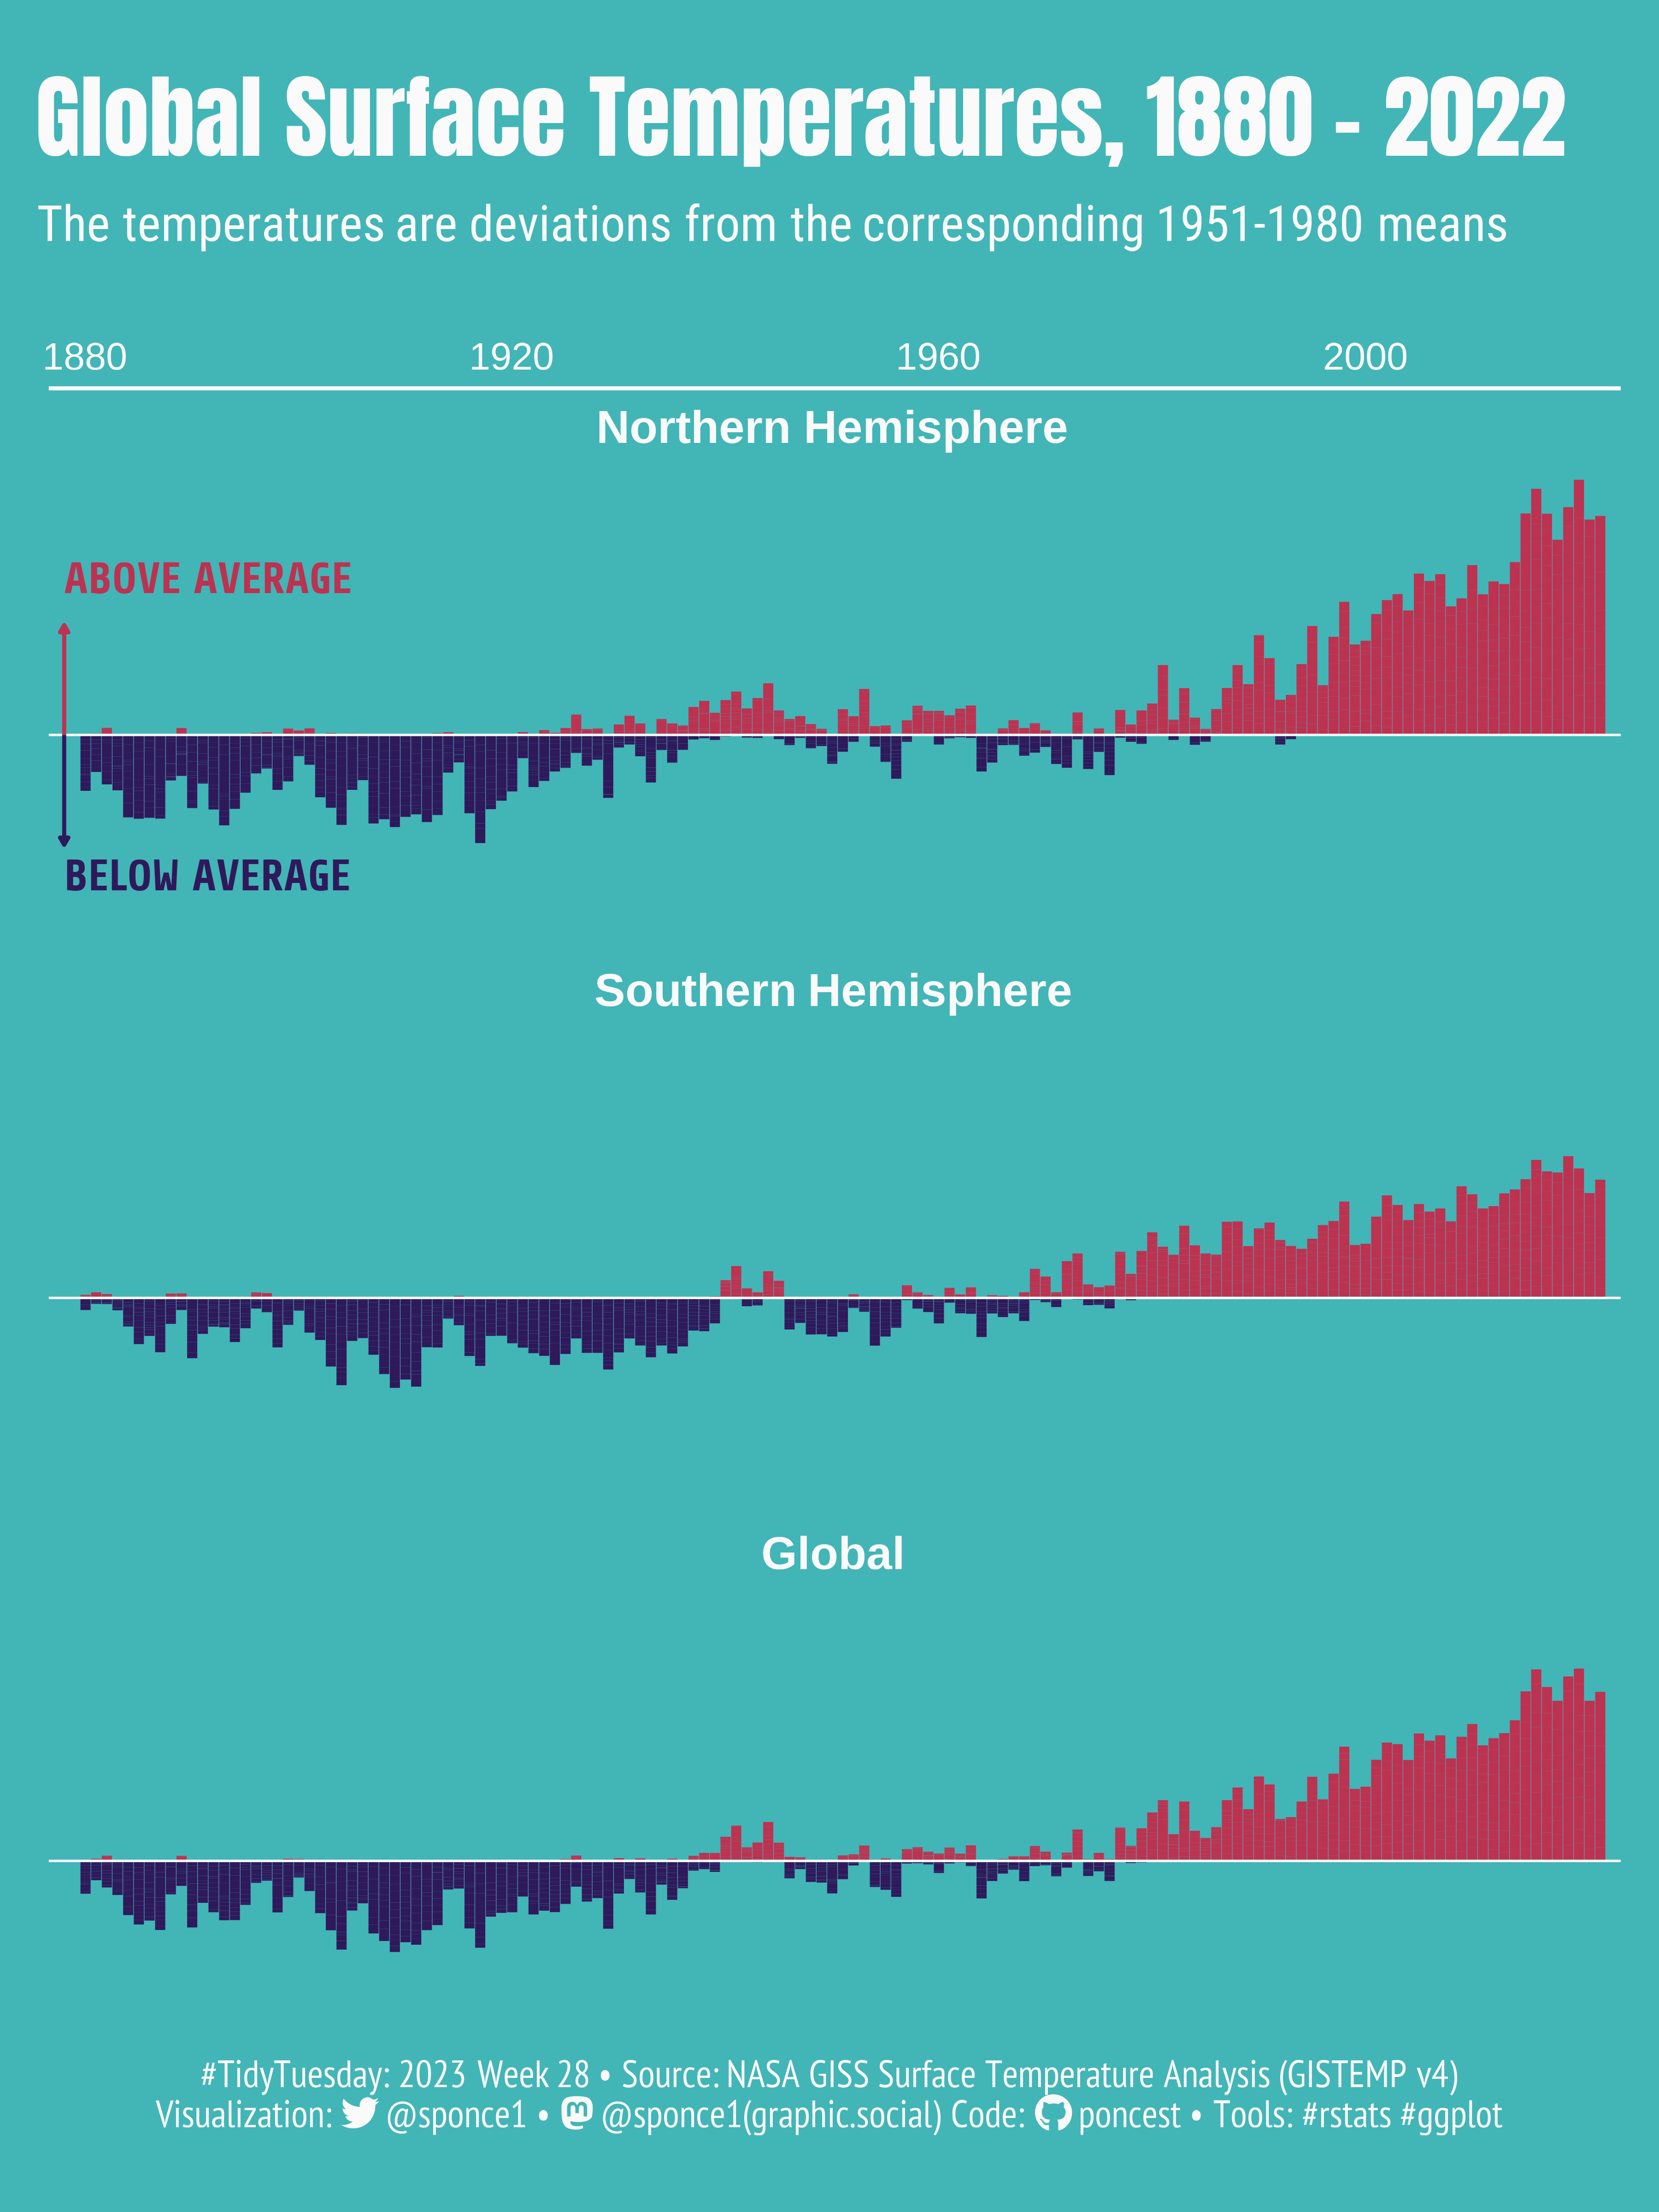

Write R code to recreate this figure.


## Challenge: #TidyTuesday 2023 week 28
## Data:      Global Surface Temperatures
## Author:    Steven Ponce
## Date:      2023-07-10


## 1. LOAD PACKAGES & SETUP ----  
pacman::p_load(tidyverse, tidytuesdayR, ggtext, showtext, janitor, camcorder, scales, lubridate)
 

# |- figure size ---- 
gg_record(
    dir    = here::here("temp_plots"), 
    device = "png",
    width  = 6,
    height = 8,
    units  = "in",
    dpi    = 600) 

# |- resolution ---- 
showtext_opts(dpi = 600)


## 2. READ IN THE DATA ----
tt <- tidytuesdayR::tt_load(2023, week = 28) 

global_temps <- tt$global_temps %>% clean_names()
nh_temps     <- tt$nh_temps %>% clean_names()
sh_temps     <- tt$sh_temps %>% clean_names()

readme(tt)   
rm(tt)   


## 3. EXAMINING THE DATA ----
glimpse(global_temps)  

global_temps$year %>% range()


## 4. TIDYDATA ---- 

# |- plot data ----
combined_temps <- bind_rows(
    list("Global" = global_temps, "Northern Hemisphere" = nh_temps, "Southern Hemisphere" = sh_temps),
    .id = "id") %>% 
    select(id:dec) %>%
    filter(year != 2023) %>% 
    pivot_longer(cols = -c(id, year), names_to = "month", values_to = "temp") %>% 
    mutate(month = str_to_title(month)) %>% 
    group_by(id, year, month) %>%
    summarise(mean_temp = mean(temp)) %>%             # deviation from the mean temp 1951-1980
    arrange(desc(year)) %>% 
    ungroup() %>% 
    mutate(mean_temp = replace_na(mean_temp, 0)) %>% 
    mutate(highlight = if_else(mean_temp <= 0, "down", "up"))


# 5. VISUALIZATION ---- 

### |- plot aesthetics ---- 
bkg_col      <- "#42B5B7"                  #'#30AEB0'   
title_col    <- "#FAFAFA"              
subtitle_col <- "#FAFAFA"    
caption_col  <- "#FAFAFA"  
text_col     <- "#FAFAFA"  

col_palette <- list("down" = "#2F195B" , "up" = "#BD3250") 


### |-  titles and caption ----
tt <- str_glue("#TidyTuesday: 2023 Week 28 &bull; Source: NASA GISS Surface Temperature Analysis (GISTEMP v4)<br>")  
tw <- str_glue("<span style='font-family:fa6-brands'>&#xf099;</span>")
gh <- str_glue("<span style='font-family:fa6-brands'>&#xf09b;</span>")
mn <- str_glue("<span style='font-family:fa6-brands'>&#xf4f6;</span>")

title_text    <- str_glue("Global Surface Temperatures, 1880 - 2022") 

subtitle_text <- str_glue("The temperatures are deviations from the corresponding 1951-1980 means") 

caption_text  <- str_glue("{tt} Visualization: {tw} @sponce1 &bull; {mn} @sponce1(graphic.social) Code: {gh} poncest &bull; Tools: #rstats #ggplot")


### |-  fonts ----
font_add('fa6-brands', 'fonts/fa6-brands-regular-400.otf')
font_add_google("Anton", family = "title")                  #Archivo Black        
font_add_google("Roboto Condensed", family = "subtitle")            #Big Shoulders Display
font_add_google("Share", family = "text")  
font_add_google("PT Sans Narrow", family = "caption")
showtext_auto(enable = TRUE)     


### |-  initial plot ----
p1 <- combined_temps %>% 
    ggplot(aes(x = year, y = mean_temp, grop = id, fill = highlight)) +
    
    # geoms
    geom_col(width = 0.95, show.legend = FALSE)+
    geom_hline(yintercept = 0, linewidth = 0.3, color = "#FAFAFA")+
    
    # scales
    scale_y_continuous(expand = expansion(mult = 0.01)) +
    scale_x_continuous(expand = expansion(mult = 0.01), position = 'top') +
    scale_fill_manual(values = col_palette)+
    
    # labs
    labs(
        y        = "", 
        x        = "",
        title    = title_text,
        subtitle = subtitle_text,
        caption  = caption_text) +
    
    # facet
    facet_wrap(~ factor(id, levels = c("Northern Hemisphere", "Southern Hemisphere", "Global")),
               ncol = 1 ) +
    
    # themes
    theme_minimal()+
    theme(
        plot.title.position   = "plot",
        plot.caption.position = "plot",
        legend.position       = 'top',
        
        plot.background     = element_rect(fill = bkg_col, color = bkg_col),
        panel.background    = element_rect(fill = bkg_col, color = bkg_col),
        
        plot.margin         = margin(t = 10, r = 10, b = 10, l = 10),
        
        axis.title          = element_text(size = 10, face = 'bold',color = text_col, margin = margin(t = 10)), 
        axis.text           = element_text(size = 10, color = text_col),
        axis.line.x         = element_line(color = text_col),
        
        axis.text.y         = element_blank(),
        axis.title.y        = element_blank(),

        panel.grid          = element_blank(),
    
        strip.text          = element_textbox(size     = 12,
                                              face     = 'bold',
                                              color    = text_col,
                                              hjust    = 0.5,
                                              halign   = 0.5,
                                              r        = unit(5, "pt"),
                                              width    = unit(5.5, "npc"),
                                              padding  = margin(3, 0, 3, 0),
                                              margin   = margin(3, 3, 3, 3),
                                              fill     = "transparent"),
        
        panel.spacing       = unit(1, 'lines'),
        
        plot.title          = element_markdown(
            family          = 'title',
            color           = title_col,
            face            = "bold",
            size            = 24,  
            margin          = margin(t = 10, b = 5)),
        
        plot.subtitle       = element_markdown(
            family          = 'subtitle',
            color           = title_col,
            lineheight      = 0.8, 
            size            = 13,  
            margin          = margin(t = 5, b = 10)),
        
        plot.caption        = element_markdown(
            family          = 'caption',
            color           = caption_col,
            lineheight      = 0.6,
            size            = 10,
            hjust           = 0.5,
            halign          = 0.5,
            margin          = margin(t = 10, b = 10)),

       )


### |-  Annotated Plot -----
# DF for annotations
arrow_up_df   <- tibble(id = "Northern Hemisphere", label_text = "ABOVE AVERAGE", highlight = "")
arrow_down_df <- tibble(id = "Northern Hemisphere", label_text = "BELOW AVERAGE", highlight = "")

p1 +
    # arrow up - above average
    geom_segment(data = arrow_up_df, 
                 aes(x = 1878, xend = 1878, y = 0, yend = 0+7), 
                 color     = "#BD3250", 
                 linewidth = 0.5, 
                 arrow     = arrow(length = unit(0.02, "npc"), type = "closed"),
    ) +
    
    # text up - above average
    geom_text(data = arrow_up_df, 
              aes(x = 1878, y = 10, label = str_wrap(label_text, width = 20)),
              family    = 'text',
              fontface  = "bold",
              hjust     = 0,
              size      = 4,
              color     = "#BD3250") +
    
    # arrow down - below average
    geom_segment(data = arrow_down_df,
                 aes(x = 1878, xend = 1878, y = 0, yend = 0-7),
                 color     = "#2F195B",
                 linewidth = 0.5,
                 arrow     = arrow(length = unit(0.02, "npc"), type = "closed"),
    ) + 
    
    # text down - below average
    geom_text(data = arrow_down_df, 
              aes(x = 1878, y = -10, label = str_wrap(label_text, width = 20)),
              family    = 'text',
              fontface  = "bold",
              hjust     = 0,
              vjust = -0.05,
              size      = 4,
              color     = "#2F195B") 



sessioninfo::session_info(include_base = TRUE) 
## 6. SESSION INFO ---- 
# ─ Session info ─────────────────────────────────────────────────────────────────────────────────────────────
# setting  value
# version  R version 4.3.1 (2023-06-16 ucrt)
# os       Windows 10 x64 (build 19044)
# system   x86_64, mingw32
# ui       RStudio
# language (EN)
# collate  English_United States.utf8
# ctype    English_United States.utf8
# tz       America/New_York
# date     2023-07-11
# rstudio  2023.06.1+524 Mountain Hydrangea (desktop)
# pandoc   NA
# 
# ─ Packages ─────────────────────────────────────────────────────────────────────────────────────────────────
# package      * version date (UTC) lib source
# base         * 4.3.1   2023-06-16 [2] local
# bit            4.0.5   2022-11-15 [1] CRAN (R 4.3.0)
# bit64          4.0.5   2020-08-30 [1] CRAN (R 4.3.0)
# camcorder    * 0.1.0   2022-10-03 [1] CRAN (R 4.3.0)
# cellranger     1.1.0   2016-07-27 [1] CRAN (R 4.3.0)
# cli            3.6.1   2023-03-23 [1] CRAN (R 4.3.0)
# colorspace     2.1-0   2023-01-23 [1] CRAN (R 4.3.0)
# commonmark     1.9.0   2023-03-17 [1] CRAN (R 4.3.0)
# compiler       4.3.1   2023-06-16 [2] local
# crayon         1.5.2   2022-09-29 [1] CRAN (R 4.3.0)
# curl           5.0.0   2023-01-12 [1] CRAN (R 4.3.0)
# datasets     * 4.3.1   2023-06-16 [2] local
# dplyr        * 1.1.2   2023-04-20 [1] CRAN (R 4.3.0)
# fansi          1.0.4   2023-01-22 [1] CRAN (R 4.3.0)
# farver         2.1.1   2022-07-06 [1] CRAN (R 4.3.0)
# forcats      * 1.0.0   2023-01-29 [1] CRAN (R 4.3.0)
# fs             1.6.2   2023-04-25 [1] CRAN (R 4.3.0)
# generics       0.1.3   2022-07-05 [1] CRAN (R 4.3.0)
# ggplot2      * 3.4.2   2023-04-03 [1] CRAN (R 4.3.0)
# ggtext       * 0.1.2   2022-09-16 [1] CRAN (R 4.3.0)
# gifski         1.12.0  2023-05-19 [1] CRAN (R 4.3.0)
# glue           1.6.2   2022-02-24 [1] CRAN (R 4.3.0)
# graphics     * 4.3.1   2023-06-16 [2] local
# grDevices    * 4.3.1   2023-06-16 [2] local
# grid           4.3.1   2023-06-16 [2] local
# gridtext       0.1.5   2022-09-16 [1] CRAN (R 4.3.0)
# gtable         0.3.3   2023-03-21 [1] CRAN (R 4.3.0)
# here           1.0.1   2020-12-13 [1] CRAN (R 4.3.0)
# hms            1.1.3   2023-03-21 [1] CRAN (R 4.3.0)
# httr           1.4.6   2023-05-08 [1] CRAN (R 4.3.0)
# janitor      * 2.2.0   2023-02-02 [1] CRAN (R 4.3.0)
# jsonlite       1.8.5   2023-06-05 [1] CRAN (R 4.3.0)
# labeling       0.4.2   2020-10-20 [1] CRAN (R 4.3.0)
# lifecycle      1.0.3   2022-10-07 [1] CRAN (R 4.3.0)
# lubridate    * 1.9.2   2023-02-10 [1] CRAN (R 4.3.0)
# magick         2.7.4   2023-03-09 [1] CRAN (R 4.3.0)
# magrittr       2.0.3   2022-03-30 [1] CRAN (R 4.3.0)
# markdown       1.7     2023-05-16 [1] CRAN (R 4.3.0)
# methods      * 4.3.1   2023-06-16 [2] local
# munsell        0.5.0   2018-06-12 [1] CRAN (R 4.3.0)
# pacman         0.5.1   2019-03-11 [1] CRAN (R 4.3.0)
# parallel       4.3.1   2023-06-16 [2] local
# pillar         1.9.0   2023-03-22 [1] CRAN (R 4.3.0)
# pkgconfig      2.0.3   2019-09-22 [1] CRAN (R 4.3.0)
# purrr        * 1.0.1   2023-01-10 [1] CRAN (R 4.3.0)
# R6             2.5.1   2021-08-19 [1] CRAN (R 4.3.0)
# ragg           1.2.5   2023-01-12 [1] CRAN (R 4.3.0)
# Rcpp           1.0.10  2023-01-22 [1] CRAN (R 4.3.0)
# readr        * 2.1.4   2023-02-10 [1] CRAN (R 4.3.0)
# readxl         1.4.2   2023-02-09 [1] CRAN (R 4.3.0)
# rlang          1.1.1   2023-04-28 [1] CRAN (R 4.3.0)
# rprojroot      2.0.3   2022-04-02 [1] CRAN (R 4.3.0)
# rstudioapi     0.14    2022-08-22 [1] CRAN (R 4.3.0)
# rsvg           2.4.0   2022-11-21 [1] CRAN (R 4.3.0)
# rvest          1.0.3   2022-08-19 [1] CRAN (R 4.3.0)
# scales       * 1.2.1   2022-08-20 [1] CRAN (R 4.3.0)
# selectr        0.4-2   2019-11-20 [1] CRAN (R 4.3.0)
# sessioninfo    1.2.2   2021-12-06 [1] CRAN (R 4.3.0)
# showtext     * 0.9-6   2023-05-03 [1] CRAN (R 4.3.0)
# showtextdb   * 3.0     2020-06-04 [1] CRAN (R 4.3.0)
# snakecase      0.11.0  2019-05-25 [1] CRAN (R 4.3.0)
# stats        * 4.3.1   2023-06-16 [2] local
# stringi        1.7.12  2023-01-11 [1] CRAN (R 4.3.0)
# stringr      * 1.5.0   2022-12-02 [1] CRAN (R 4.3.0)
# svglite        2.1.1   2023-01-10 [1] CRAN (R 4.3.0)
# sysfonts     * 0.8.8   2022-03-13 [1] CRAN (R 4.3.0)
# systemfonts    1.0.4   2022-02-11 [1] CRAN (R 4.3.0)
# textshaping    0.3.6   2021-10-13 [1] CRAN (R 4.3.0)
# tibble       * 3.2.1   2023-03-20 [1] CRAN (R 4.3.0)
# tidyr        * 1.3.0   2023-01-24 [1] CRAN (R 4.3.0)
# tidyselect     1.2.0   2022-10-10 [1] CRAN (R 4.3.0)
# tidytuesdayR * 1.0.2   2022-02-01 [1] CRAN (R 4.3.0)
# tidyverse    * 2.0.0   2023-02-22 [1] CRAN (R 4.3.0)
# timechange     0.2.0   2023-01-11 [1] CRAN (R 4.3.0)
# tools          4.3.1   2023-06-16 [2] local
# tzdb           0.4.0   2023-05-12 [1] CRAN (R 4.3.0)
# usethis        2.2.0   2023-06-06 [1] CRAN (R 4.3.0)
# utf8           1.2.3   2023-01-31 [1] CRAN (R 4.3.0)
# utils        * 4.3.1   2023-06-16 [2] local
# vctrs          0.6.2   2023-04-19 [1] CRAN (R 4.3.0)
# vroom          1.6.3   2023-04-28 [1] CRAN (R 4.3.0)
# withr          2.5.0   2022-03-03 [1] CRAN (R 4.3.0)
# xfun           0.39    2023-04-20 [1] CRAN (R 4.3.0)
# xml2           1.3.4   2023-04-27 [1] CRAN (R 4.3.0)
# 
# [1] C:/Users/poncest/AppData/Local/R/win-library/4.3
# [2] C:/Users/poncest/AppData/Local/Programs/R/R-4.3.1/library
# 
# ────────────────────────────────────────────────────────────────────────────────────────────────────────────
# > 

  
